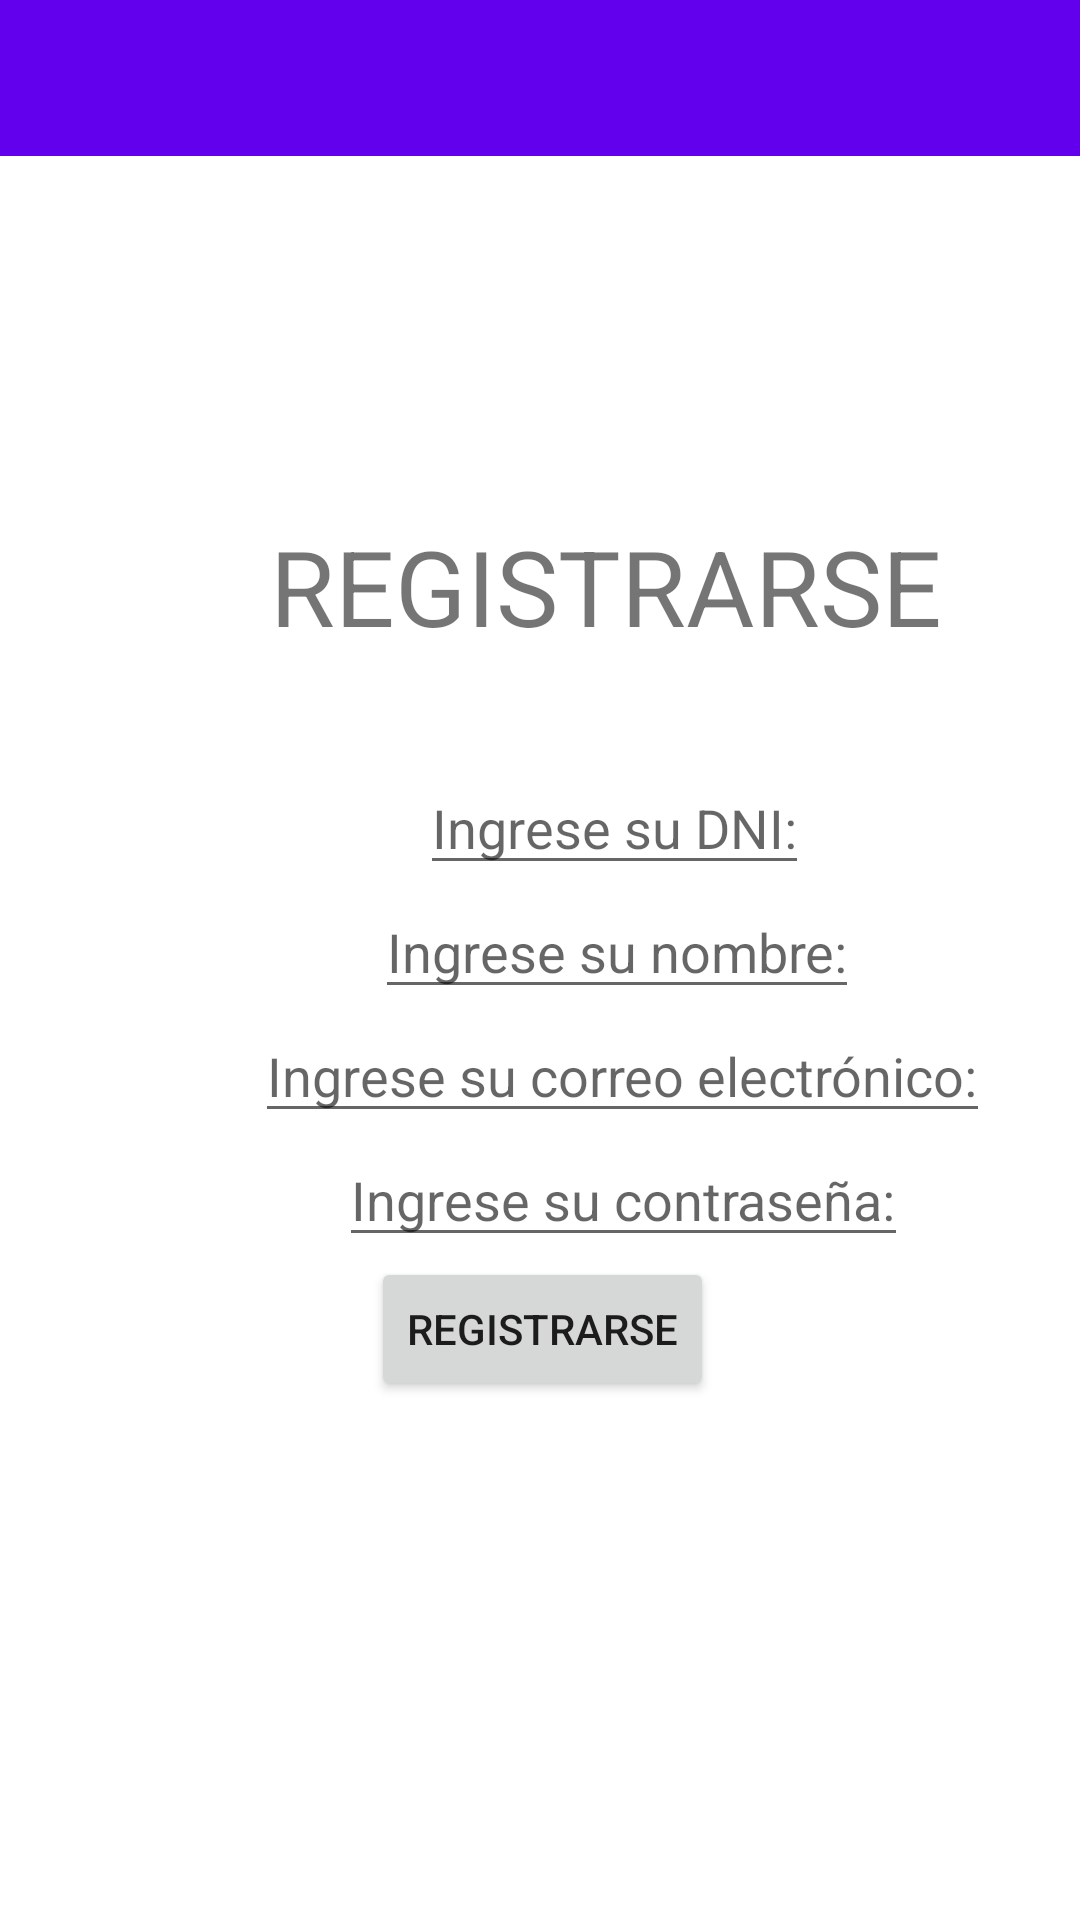

Layout XML and referenced resources for this Android screen:
<!-- AndroidManifest.xml: application theme Theme.Proyecto -->
<!-- res/layout/register.xml -->
<?xml version="1.0" encoding="utf-8"?>

<LinearLayout xmlns:android="http://schemas.android.com/apk/res/android"
    xmlns:tools="http://schemas.android.com/tools"
    android:orientation="vertical"
    android:layout_width="match_parent"
    android:layout_height="match_parent"
    tools:context=".Register">

    <com.google.android.material.appbar.AppBarLayout
        android:layout_width="match_parent"
        android:layout_height="52dp"
        android:theme="@style/Theme.Proyecto.AppBarOverlay">

    </com.google.android.material.appbar.AppBarLayout>

    <TextView
        android:layout_width="wrap_content"
        android:layout_height="wrap_content"
        android:text="@string/registrarse"
        android:textSize="35sp"
        android:layout_marginStart="90dp"
        android:layout_marginTop="120dp"
        android:layout_marginBottom="35dp"
        />

    <EditText
        android:id="@+id/dni"
        android:layout_width="wrap_content"
        android:layout_height="wrap_content"
        android:layout_marginStart="140dp"
        android:hint="@string/ingrese_su_dni" />

    <EditText
        android:id="@+id/username"
        android:layout_width="wrap_content"
        android:layout_height="wrap_content"
        android:layout_marginStart="125dp"
        android:hint="@string/ingrese_su_nombre"
        />

    <EditText
        android:id="@+id/email"
        android:layout_width="wrap_content"
        android:layout_height="wrap_content"
        android:layout_marginStart="85dp"
        android:hint="@string/ingrese_su_correo_electr_nico"
        android:inputType="textEmailAddress"
        />

    <EditText
        android:id="@+id/password"
        android:layout_width="wrap_content"
        android:layout_height="wrap_content"
        android:layout_marginStart="113dp"
        android:hint="@string/ingrese_su_contrase_a"
        />

    <Button
        android:id="@+id/register"
        android:layout_width="wrap_content"
        android:layout_height="wrap_content"
        android:text="@string/registrarse"
        android:layout_marginLeft="60pt"
        android:onClick="register"/>

</LinearLayout>
<!-- resources referenced by this layout -->
<resources>
  <string name="ingrese_su_contrase_a">Ingrese su contraseña:</string>
  <string name="ingrese_su_correo_electr_nico">Ingrese su correo electrónico:</string>
  <string name="ingrese_su_dni">Ingrese su DNI:</string>
  <string name="ingrese_su_nombre">Ingrese su nombre:</string>
  <string name="registrarse">REGISTRARSE</string>
  <style name="Theme.Proyecto.AppBarOverlay" parent="ThemeOverlay.AppCompat.Dark.ActionBar" />
  <style name="Theme.Proyecto" parent="Theme.MaterialComponents.DayNight.DarkActionBar">
          
          <item name="colorPrimary">@color/purple_500</item>
          <item name="colorPrimaryVariant">@color/purple_700</item>
          <item name="colorOnPrimary">@color/white</item>
          
          <item name="colorSecondary">@color/teal_200</item>
          <item name="colorSecondaryVariant">@color/teal_700</item>
          <item name="colorOnSecondary">@color/black</item>
          
          <item name="android:statusBarColor" tools:targetApi="l">?attr/colorPrimaryVariant</item>
          
      </style>
  <!-- not gathered from this repository: default colours our renderer supplied (Android Studio template values) -->
  <color name="purple_500">#FF6200EE</color>
  <color name="purple_700">#FF3700B3</color>
  <color name="teal_200">#FF03DAC5</color>
  <color name="teal_700">#FF018786</color>
  <color name="black">#FF000000</color>
  <color name="white">#FFFFFFFF</color>
</resources>
